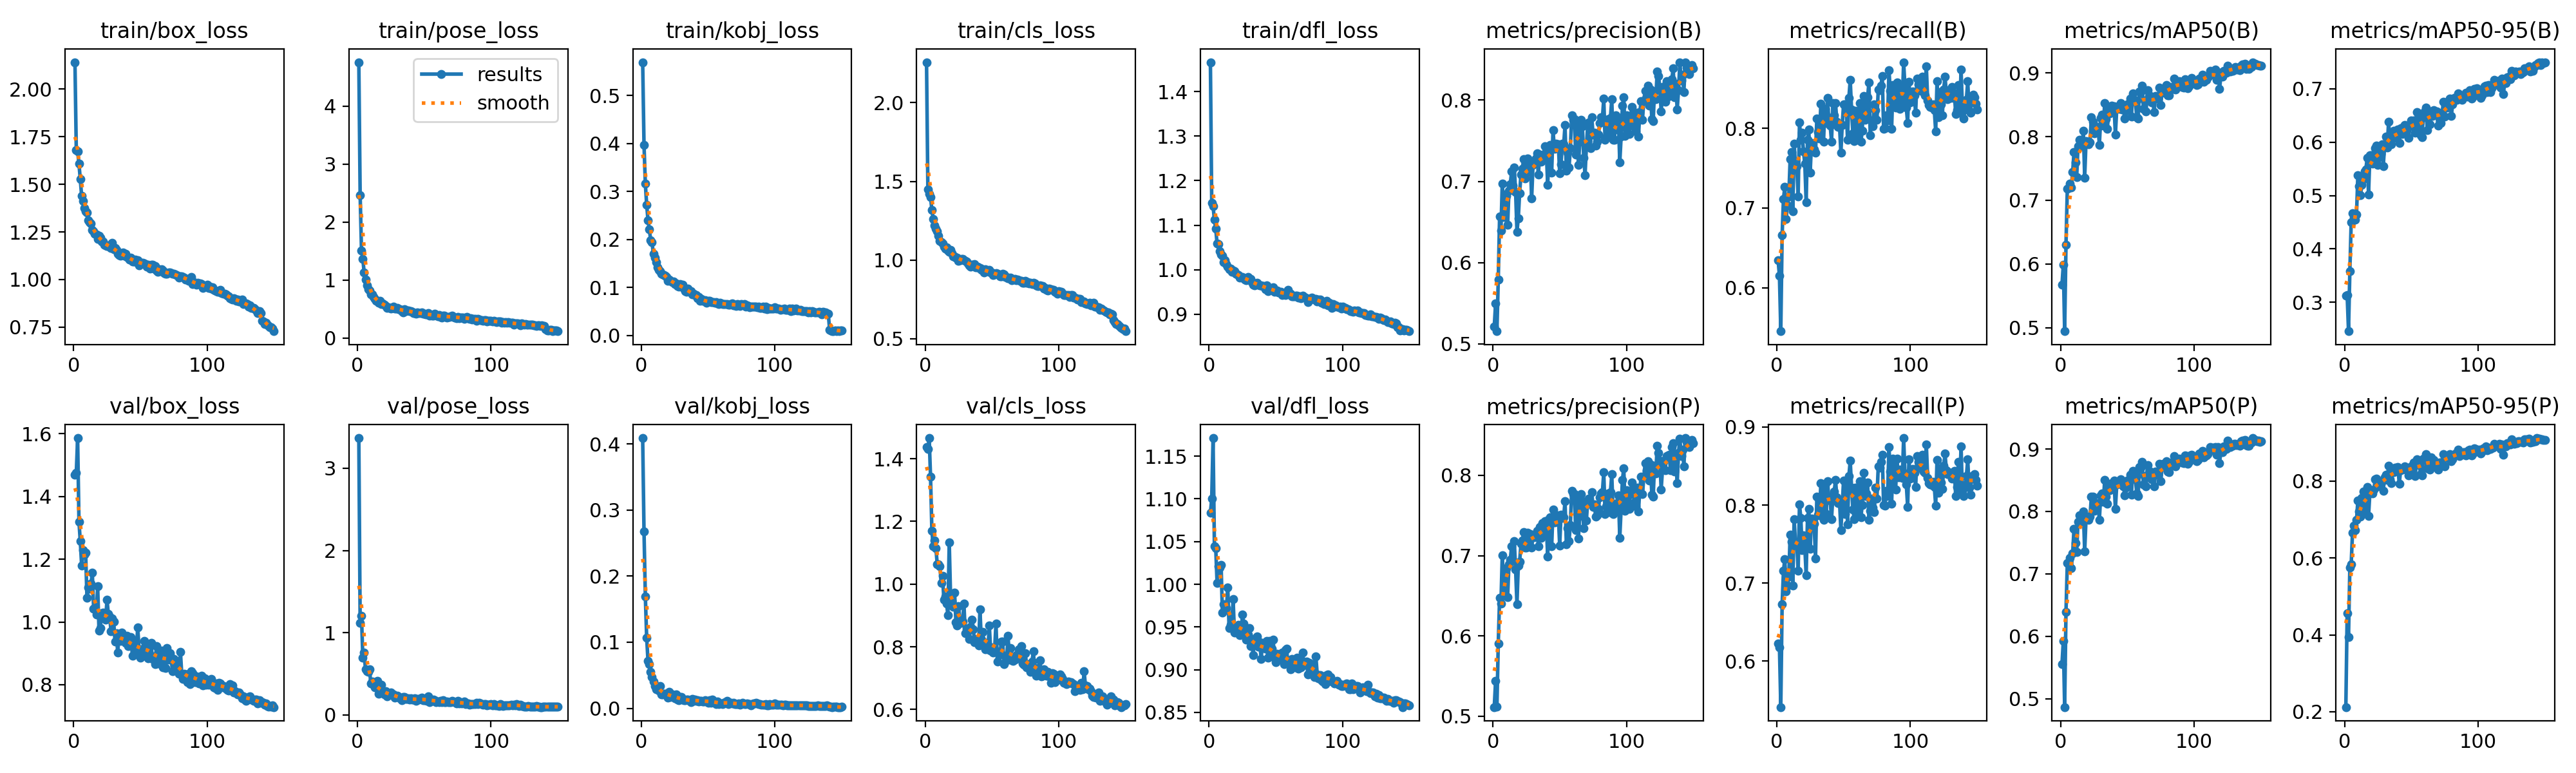

Source data for this figure (header and first rows):
epoch, time, train/box_loss, train/pose_loss, train/kobj_loss, train/cls_loss, train/dfl_loss, metrics/precision(B), metrics/recall(B), metrics/mAP50(B), metrics/mAP50-95(B), metrics/precision(P), metrics/recall(P), metrics/mAP50(P), metrics/mAP50-95(P), val/box_loss, val/pose_loss, val/kobj_loss, val/cls_loss, val/dfl_loss, lr/pg0, lr/pg1, lr/pg2
1, 59.9, 2.142, 4.755, 0.5692, 2.257, 1.466, 0.5213, 0.6343, 0.5674, 0.3121, 0.5111, 0.6226, 0.5554, 0.2121, 1.468, 3.368, 0.4087, 1.438, 1.084, 0.07025, 0.003305, 0.003305
2, 118.2, 1.681, 2.463, 0.3972, 1.45, 1.15, 0.5499, 0.6147, 0.5987, 0.3136, 0.5436, 0.6181, 0.5922, 0.4568, 1.474, 1.121, 0.2675, 1.431, 1.1, 0.04021, 0.006595, 0.006595
3, 176.2, 1.673, 1.512, 0.3157, 1.422, 1.143, 0.5157, 0.5454, 0.4943, 0.246, 0.5117, 0.5412, 0.4865, 0.3939, 1.586, 1.205, 0.1692, 1.466, 1.171, 0.01012, 0.00984, 0.00984
4, 234.5, 1.607, 1.367, 0.2716, 1.4, 1.112, 0.5791, 0.666, 0.6305, 0.358, 0.5903, 0.6731, 0.6388, 0.5754, 1.32, 0.696, 0.1063, 1.342, 1.045, 0.009802, 0.009802, 0.009802
5, 292.6, 1.527, 1.13, 0.2398, 1.317, 1.092, 0.6565, 0.7114, 0.7185, 0.4503, 0.6475, 0.7156, 0.7178, 0.5837, 1.257, 0.7541, 0.07149, 1.17, 1.042, 0.009736, 0.009736, 0.009736
6, 350.7, 1.439, 1.01, 0.2204, 1.261, 1.058, 0.6395, 0.7262, 0.719, 0.4673, 0.6399, 0.7304, 0.7168, 0.6664, 1.181, 0.5511, 0.06693, 1.121, 1.002, 0.00967, 0.00967, 0.00967
7, 408.6, 1.412, 0.9097, 0.1983, 1.22, 1.057, 0.6973, 0.6865, 0.7258, 0.4583, 0.7005, 0.6897, 0.7258, 0.6839, 1.228, 0.5299, 0.05475, 1.139, 1.021, 0.009604, 0.009604, 0.009604
8, 467.1, 1.374, 0.8402, 0.1938, 1.2, 1.041, 0.6564, 0.703, 0.7203, 0.4553, 0.6505, 0.6966, 0.7095, 0.6726, 1.215, 0.5258, 0.04708, 1.115, 1.02, 0.009538, 0.009538, 0.009538
9, 525.5, 1.359, 0.8142, 0.1702, 1.183, 1.034, 0.6841, 0.7143, 0.7439, 0.4651, 0.6803, 0.7085, 0.7329, 0.6993, 1.221, 0.5515, 0.04023, 1.064, 1.023, 0.009472, 0.009472, 0.009472
10, 583.4, 1.351, 0.7471, 0.1625, 1.153, 1.031, 0.682, 0.7611, 0.7761, 0.5385, 0.6842, 0.7622, 0.7721, 0.7488, 1.076, 0.3831, 0.0334, 1.062, 0.9665, 0.009406, 0.009406, 0.009406
11, 641.3, 1.312, 0.753, 0.1529, 1.122, 1.017, 0.6463, 0.7705, 0.7597, 0.5175, 0.6481, 0.7526, 0.7498, 0.7207, 1.11, 0.4074, 0.02879, 1.057, 0.9763, 0.00934, 0.00934, 0.00934
12, 699.2, 1.3, 0.7117, 0.1419, 1.114, 1.021, 0.6883, 0.6955, 0.736, 0.5013, 0.6893, 0.6965, 0.735, 0.7083, 1.106, 0.3659, 0.03156, 1.004, 0.9742, 0.009274, 0.009274, 0.009274
13, 757.6, 1.294, 0.671, 0.1365, 1.107, 1.013, 0.6965, 0.781, 0.7847, 0.5202, 0.6949, 0.7822, 0.7832, 0.7567, 1.122, 0.3365, 0.02719, 1.026, 0.9718, 0.009208, 0.009208, 0.009208
14, 815.9, 1.262, 0.6387, 0.1341, 1.084, 1.007, 0.7125, 0.7516, 0.7951, 0.5311, 0.7117, 0.7516, 0.7934, 0.7721, 1.156, 0.3368, 0.03403, 0.9499, 0.9966, 0.009142, 0.009142, 0.009142
15, 873.9, 1.254, 0.6363, 0.1289, 1.073, 1.001, 0.6947, 0.7526, 0.7887, 0.5459, 0.6943, 0.7516, 0.7859, 0.7184, 1.041, 0.4097, 0.02111, 0.9614, 0.9487, 0.009076, 0.009076, 0.009076
16, 932, 1.239, 0.6125, 0.1273, 1.08, 1.002, 0.717, 0.7146, 0.7844, 0.5494, 0.7181, 0.7156, 0.7827, 0.7672, 1.044, 0.2582, 0.02093, 0.9383, 0.9524, 0.00901, 0.00901, 0.00901
17, 990.4, 1.238, 0.6381, 0.1251, 1.06, 0.995, 0.6867, 0.8076, 0.8092, 0.5706, 0.6824, 0.8013, 0.8001, 0.7841, 1.023, 0.2757, 0.02241, 0.9005, 0.9506, 0.008944, 0.008944, 0.008944
18, 1049, 1.214, 0.5826, 0.1244, 1.054, 0.9982, 0.6381, 0.7854, 0.7358, 0.502, 0.6391, 0.7833, 0.7358, 0.7094, 1.114, 0.3624, 0.02235, 1.134, 0.9828, 0.008878, 0.008878, 0.008878
19, 1107, 1.231, 0.5939, 0.1211, 1.065, 0.9961, 0.6548, 0.794, 0.7927, 0.5758, 0.6879, 0.7421, 0.7885, 0.7692, 0.9728, 0.2785, 0.02202, 0.9591, 0.9436, 0.008812, 0.008812, 0.008812
20, 1166, 1.219, 0.5724, 0.1137, 1.045, 0.9904, 0.6856, 0.7706, 0.7924, 0.5752, 0.6924, 0.7612, 0.7913, 0.7752, 0.9806, 0.2472, 0.01605, 0.9459, 0.9462, 0.008746, 0.008746, 0.008746
21, 1224, 1.199, 0.5534, 0.1164, 1.022, 0.9887, 0.7085, 0.7554, 0.7877, 0.5596, 0.7147, 0.7463, 0.7862, 0.7681, 1.028, 0.2841, 0.02498, 0.9282, 0.9476, 0.00868, 0.00868, 0.00868
22, 1282, 1.2, 0.5236, 0.1135, 1.023, 0.9879, 0.7155, 0.7072, 0.7911, 0.5621, 0.7188, 0.7104, 0.7915, 0.7777, 1.031, 0.2248, 0.01662, 0.9732, 0.9528, 0.008614, 0.008614, 0.008614
23, 1340, 1.182, 0.5257, 0.1111, 1.013, 0.9827, 0.7273, 0.7854, 0.83, 0.5888, 0.7295, 0.7833, 0.8234, 0.8042, 1.013, 0.2583, 0.02079, 0.8781, 0.9403, 0.008548, 0.008548, 0.008548
24, 1399, 1.181, 0.5232, 0.1121, 1.014, 0.9832, 0.7035, 0.7981, 0.8238, 0.5934, 0.7103, 0.7949, 0.8236, 0.8061, 1.007, 0.2552, 0.01774, 0.8688, 0.943, 0.008482, 0.008482, 0.008482
25, 1457, 1.175, 0.503, 0.1069, 0.9967, 0.9833, 0.7104, 0.7443, 0.8047, 0.557, 0.7104, 0.7443, 0.8012, 0.7856, 1.071, 0.2753, 0.01466, 0.9302, 0.9644, 0.008416, 0.008416, 0.008416
26, 1515, 1.181, 0.5229, 0.1081, 0.9986, 0.981, 0.7285, 0.7812, 0.8137, 0.5723, 0.7284, 0.7826, 0.8088, 0.7931, 1.025, 0.2488, 0.02054, 0.8807, 0.954, 0.00835, 0.00835, 0.00835
27, 1573, 1.173, 0.5384, 0.1028, 1.006, 0.9782, 0.7135, 0.774, 0.8115, 0.5783, 0.715, 0.7797, 0.8125, 0.7956, 1.018, 0.2514, 0.0133, 0.8758, 0.9405, 0.008284, 0.008284, 0.008284
28, 1631, 1.165, 0.5029, 0.1016, 1.008, 0.9757, 0.7248, 0.7738, 0.8157, 0.5958, 0.7267, 0.7759, 0.8134, 0.8001, 0.9709, 0.2084, 0.01242, 0.88, 0.935, 0.008218, 0.008218, 0.008218
29, 1689, 1.192, 0.508, 0.1076, 0.9996, 0.9835, 0.6787, 0.7696, 0.7872, 0.5553, 0.7103, 0.7315, 0.7865, 0.774, 1.012, 0.2214, 0.0169, 0.9371, 0.9409, 0.008152, 0.008152, 0.008152
30, 1747, 1.157, 0.522, 0.104, 0.9939, 0.9772, 0.72, 0.8118, 0.8295, 0.5906, 0.7248, 0.8108, 0.8261, 0.8103, 1.001, 0.2329, 0.01704, 0.8425, 0.9488, 0.008086, 0.008086, 0.008086
31, 1805, 1.164, 0.5005, 0.1053, 0.9904, 0.979, 0.7239, 0.7956, 0.8344, 0.6101, 0.7233, 0.7875, 0.8291, 0.8162, 0.9381, 0.2171, 0.01342, 0.8567, 0.9279, 0.00802, 0.00802, 0.00802
32, 1863, 1.155, 0.4915, 0.09813, 0.978, 0.972, 0.728, 0.7875, 0.817, 0.5898, 0.727, 0.7865, 0.8156, 0.8033, 0.9646, 0.1999, 0.01182, 0.8521, 0.9362, 0.007954, 0.007954, 0.007954
33, 1920, 1.135, 0.4608, 0.09261, 0.9681, 0.9666, 0.7346, 0.8309, 0.853, 0.638, 0.7311, 0.8277, 0.8508, 0.8392, 0.9033, 0.1778, 0.01258, 0.8257, 0.9174, 0.007888, 0.007888, 0.007888
34, 1978, 1.128, 0.4392, 0.09024, 0.9575, 0.9643, 0.708, 0.8118, 0.8278, 0.6038, 0.7114, 0.8104, 0.8239, 0.8047, 0.9559, 0.2162, 0.01306, 0.8634, 0.9343, 0.007822, 0.007822, 0.007822
35, 2036, 1.124, 0.5007, 0.09807, 0.9707, 0.9698, 0.7327, 0.7833, 0.8118, 0.5956, 0.7359, 0.7812, 0.8123, 0.795, 0.9401, 0.2131, 0.01292, 0.8866, 0.9308, 0.007756, 0.007756, 0.007756
36, 2094, 1.139, 0.4622, 0.0908, 0.9721, 0.9698, 0.724, 0.8245, 0.8428, 0.6089, 0.7219, 0.826, 0.8426, 0.8274, 0.9654, 0.1919, 0.01113, 0.8552, 0.9387, 0.00769, 0.00769, 0.00769
37, 2151, 1.142, 0.4792, 0.09214, 0.9734, 0.9668, 0.732, 0.8065, 0.8362, 0.621, 0.7408, 0.7886, 0.8343, 0.823, 0.9484, 0.1947, 0.00898, 0.8147, 0.9267, 0.007624, 0.007624, 0.007624
38, 2210, 1.125, 0.4751, 0.08558, 0.9529, 0.9648, 0.7328, 0.8383, 0.8491, 0.6191, 0.7283, 0.8309, 0.8458, 0.8351, 0.9497, 0.2018, 0.01437, 0.8251, 0.9323, 0.007558, 0.007558, 0.007558
39, 2268, 1.134, 0.4648, 0.0863, 0.9586, 0.9649, 0.7433, 0.8079, 0.84, 0.608, 0.7433, 0.8079, 0.8398, 0.8256, 0.9334, 0.1837, 0.0116, 0.8188, 0.9122, 0.007492, 0.007492, 0.007492
40, 2326, 1.118, 0.464, 0.08359, 0.9505, 0.9629, 0.7366, 0.8034, 0.8479, 0.6239, 0.7386, 0.8055, 0.8495, 0.8361, 0.9552, 0.2019, 0.01313, 0.8042, 0.9313, 0.007426, 0.007426, 0.007426
41, 2384, 1.116, 0.4532, 0.08349, 0.9487, 0.9637, 0.6959, 0.7833, 0.8026, 0.5989, 0.6989, 0.7822, 0.804, 0.7923, 0.9233, 0.1857, 0.01127, 0.9191, 0.9283, 0.00736, 0.00736, 0.00736
42, 2442, 1.104, 0.432, 0.07693, 0.9393, 0.956, 0.7307, 0.8319, 0.8436, 0.626, 0.7457, 0.8118, 0.8428, 0.8278, 0.9432, 0.1891, 0.012, 0.8226, 0.9244, 0.007294, 0.007294, 0.007294
43, 2500, 1.113, 0.428, 0.07961, 0.941, 0.9644, 0.7451, 0.8161, 0.8476, 0.6148, 0.7475, 0.8171, 0.8482, 0.832, 0.951, 0.2013, 0.01048, 0.8471, 0.9333, 0.007228, 0.007228, 0.007228
44, 2559, 1.094, 0.4237, 0.07215, 0.9216, 0.9518, 0.7108, 0.8313, 0.8436, 0.6279, 0.7117, 0.8324, 0.8454, 0.8314, 0.8931, 0.1692, 0.01153, 0.8144, 0.9139, 0.007162, 0.007162, 0.007162
45, 2617, 1.096, 0.4438, 0.07599, 0.9422, 0.9555, 0.7633, 0.8081, 0.853, 0.6324, 0.7574, 0.8097, 0.8521, 0.8375, 0.9408, 0.193, 0.0111, 0.7916, 0.9333, 0.007096, 0.007096, 0.007096
46, 2674, 1.104, 0.4295, 0.07219, 0.9312, 0.958, 0.7403, 0.8014, 0.8429, 0.6208, 0.7412, 0.8025, 0.8437, 0.8302, 0.9, 0.1836, 0.0106, 0.8099, 0.92, 0.00703, 0.00703, 0.00703
47, 2733, 1.092, 0.4273, 0.07245, 0.9274, 0.9557, 0.7465, 0.8032, 0.8433, 0.6301, 0.7475, 0.8042, 0.8406, 0.8278, 0.9089, 0.1983, 0.01034, 0.7918, 0.9244, 0.006964, 0.006964, 0.006964
48, 2790, 1.102, 0.438, 0.07287, 0.9379, 0.9608, 0.7458, 0.769, 0.8284, 0.6076, 0.7447, 0.7679, 0.8261, 0.8151, 0.9834, 0.2099, 0.0119, 0.869, 0.9349, 0.006898, 0.006898, 0.006898
49, 2848, 1.074, 0.4152, 0.06807, 0.923, 0.9501, 0.7452, 0.8039, 0.841, 0.6293, 0.7498, 0.8002, 0.838, 0.8263, 0.9133, 0.1807, 0.01019, 0.7886, 0.9139, 0.006832, 0.006832, 0.006832
50, 2907, 1.085, 0.4147, 0.0719, 0.9191, 0.9523, 0.71, 0.8298, 0.8502, 0.6408, 0.7127, 0.8312, 0.8491, 0.8374, 0.8866, 0.1781, 0.00867, 0.7992, 0.9089, 0.006766, 0.006766, 0.006766
51, 2965, 1.088, 0.4074, 0.07135, 0.9057, 0.953, 0.721, 0.8298, 0.8515, 0.6305, 0.7513, 0.7886, 0.8496, 0.8364, 0.9032, 0.1786, 0.01223, 0.7818, 0.9188, 0.0067, 0.0067, 0.0067
52, 3023, 1.087, 0.4102, 0.06876, 0.9082, 0.949, 0.7467, 0.826, 0.8594, 0.6403, 0.7471, 0.8256, 0.8587, 0.8475, 0.9152, 0.1712, 0.00868, 0.7916, 0.9159, 0.006634, 0.006634, 0.006634
53, 3082, 1.084, 0.4348, 0.0696, 0.918, 0.9484, 0.7453, 0.7854, 0.8316, 0.618, 0.7481, 0.7755, 0.8273, 0.8138, 0.9391, 0.2247, 0.01286, 0.8748, 0.9143, 0.006568, 0.006568, 0.006568
54, 3140, 1.081, 0.3877, 0.06971, 0.9142, 0.95, 0.769, 0.8383, 0.8681, 0.656, 0.768, 0.8372, 0.8645, 0.8567, 0.8951, 0.156, 0.00982, 0.7538, 0.9131, 0.006502, 0.006502, 0.006502
55, 3198, 1.069, 0.3972, 0.06785, 0.9069, 0.9427, 0.7131, 0.8605, 0.8578, 0.6283, 0.7144, 0.8568, 0.8567, 0.8428, 0.9275, 0.1756, 0.01028, 0.7843, 0.9198, 0.006436, 0.006436, 0.006436
56, 3256, 1.079, 0.39, 0.06881, 0.8982, 0.9458, 0.7352, 0.8235, 0.8543, 0.646, 0.7343, 0.8224, 0.8517, 0.8417, 0.8844, 0.1669, 0.00672, 0.7762, 0.9064, 0.00637, 0.00637, 0.00637
57, 3314, 1.058, 0.3809, 0.067, 0.8972, 0.943, 0.7172, 0.7936, 0.8305, 0.6123, 0.7182, 0.7946, 0.8286, 0.8182, 0.9232, 0.1879, 0.01034, 0.8163, 0.9234, 0.006304, 0.006304, 0.006304
58, 3372, 1.078, 0.414, 0.06573, 0.9125, 0.9509, 0.7405, 0.7841, 0.8282, 0.6096, 0.7385, 0.7819, 0.8252, 0.8146, 0.9326, 0.1789, 0.00602, 0.8161, 0.9248, 0.006238, 0.006238, 0.006238
59, 3430, 1.079, 0.3964, 0.06755, 0.9091, 0.9549, 0.7811, 0.8222, 0.8713, 0.6469, 0.7811, 0.8222, 0.8717, 0.8589, 0.8817, 0.1535, 0.00727, 0.744, 0.9089, 0.006172, 0.006172, 0.006172
60, 3487, 1.059, 0.3733, 0.0661, 0.8915, 0.9447, 0.7753, 0.7854, 0.8702, 0.6573, 0.7764, 0.7865, 0.8702, 0.8586, 0.89, 0.1582, 0.00759, 0.7707, 0.9067, 0.006106, 0.006106, 0.006106
... 90 more rows
